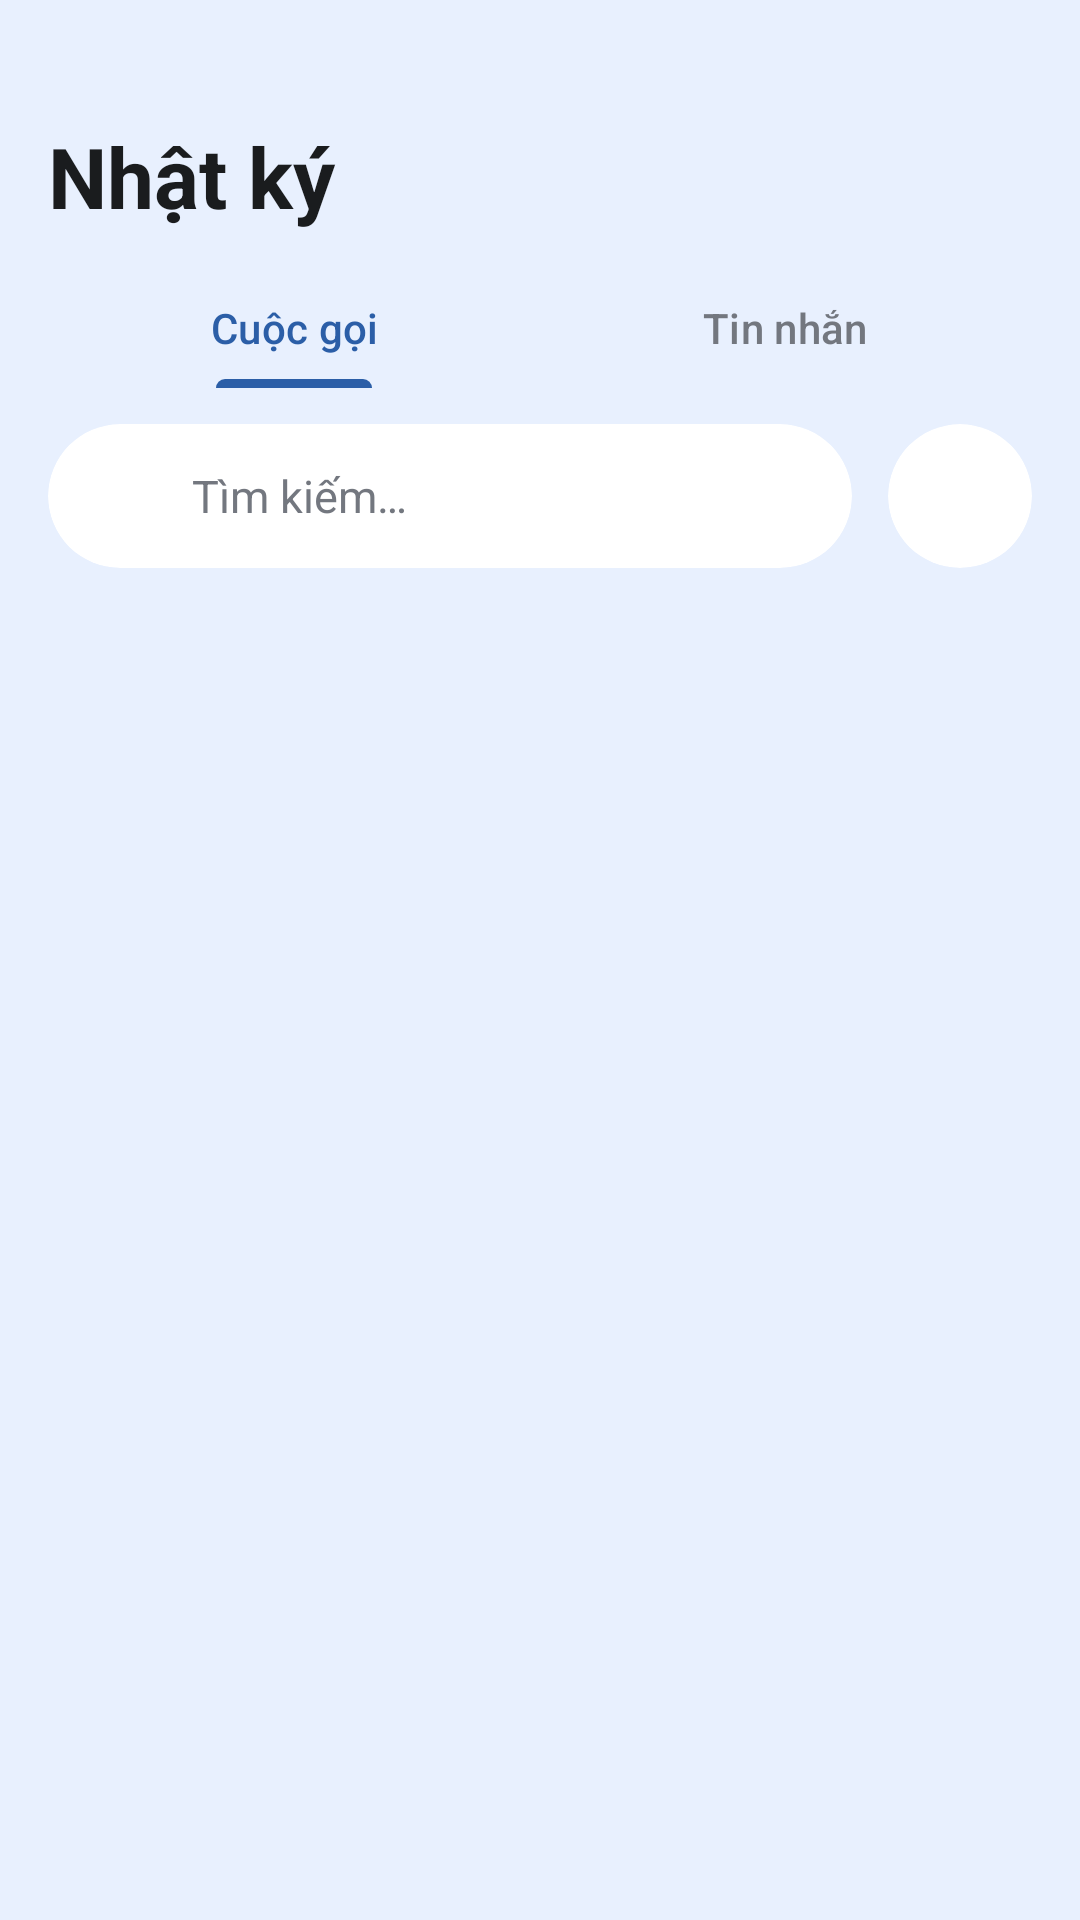

Produce the Android XML layout that renders to this screen, including the resource entries it uses.
<!-- AndroidManifest.xml: application theme Theme.CallBlock -->
<!-- res/layout/fragment_call_log.xml -->
<?xml version="1.0" encoding="utf-8"?>
<LinearLayout xmlns:android="http://schemas.android.com/apk/res/android"
    xmlns:app="http://schemas.android.com/apk/res-auto"
    android:layout_width="match_parent"
    android:layout_height="match_parent"
    android:background="@color/pixel_blue_bg"
    android:orientation="vertical"
    android:padding="16dp">

    
    <TextView
        android:layout_width="match_parent"
        android:layout_height="wrap_content"
        android:layout_marginTop="24dp"
        android:text="@string/call_log_title"
        android:textColor="@color/text_primary"
        android:textSize="28sp"
        android:textStyle="bold" />

    
    <com.google.android.material.tabs.TabLayout
        android:id="@+id/tabLogType"
        android:layout_width="match_parent"
        android:layout_height="40dp"
        android:layout_marginTop="12dp"
        android:background="@android:color/transparent"
        app:tabIndicatorColor="@color/primary"
        app:tabIndicatorHeight="3dp"
        app:tabSelectedTextColor="@color/primary"
        app:tabTextColor="@color/text_muted">

        <com.google.android.material.tabs.TabItem
            android:layout_width="wrap_content"
            android:layout_height="wrap_content"
            android:text="Cuộc gọi" />

        <com.google.android.material.tabs.TabItem
            android:layout_width="wrap_content"
            android:layout_height="wrap_content"
            android:text="Tin nhắn" />
    </com.google.android.material.tabs.TabLayout>

    
    <LinearLayout
        android:layout_width="match_parent"
        android:layout_height="wrap_content"
        android:layout_marginTop="12dp"
        android:gravity="center_vertical"
        android:orientation="horizontal">

        <com.google.android.material.card.MaterialCardView
            android:layout_width="0dp"
            android:layout_height="48dp"
            android:layout_weight="1"
            app:cardBackgroundColor="@color/pixel_card_bg"
            app:cardCornerRadius="24dp"
            app:cardElevation="0dp"
            app:strokeWidth="0dp">

            <LinearLayout
                android:layout_width="match_parent"
                android:layout_height="match_parent"
                android:gravity="center_vertical"
                android:paddingStart="16dp"
                android:paddingEnd="16dp">

                <ImageView
                    android:layout_width="20dp"
                    android:layout_height="20dp"
                    android:src="@drawable/ic_search"
                    app:tint="@color/text_muted" />

                <EditText
                    android:id="@+id/etSearch"
                    android:layout_width="match_parent"
                    android:layout_height="match_parent"
                    android:layout_marginStart="12dp"
                    android:background="@null"
                    android:hint="@string/search_hint"
                    android:inputType="text"
                    android:textColor="@color/text_primary"
                    android:textColorHint="@color/text_muted"
                    android:textSize="15sp" />
            </LinearLayout>
        </com.google.android.material.card.MaterialCardView>

        <com.google.android.material.card.MaterialCardView
            android:id="@+id/btnFilter"
            android:layout_width="48dp"
            android:layout_height="48dp"
            android:layout_marginStart="12dp"
            app:cardBackgroundColor="@color/pixel_card_bg"
            app:cardCornerRadius="24dp"
            app:cardElevation="0dp"
            app:strokeWidth="0dp">

            <ImageView
                android:layout_width="match_parent"
                android:layout_height="match_parent"
                android:padding="12dp"
                android:src="@drawable/ic_filter"
                app:tint="@color/text_primary" />
        </com.google.android.material.card.MaterialCardView>
    </LinearLayout>

    
    <androidx.recyclerview.widget.RecyclerView
        android:id="@+id/rvCallLog"
        android:layout_width="match_parent"
        android:layout_height="0dp"
        android:layout_marginTop="16dp"
        android:layout_weight="1"
        android:clipToPadding="false"
        android:paddingBottom="16dp" />

</LinearLayout>
<!-- resources referenced by this layout -->
<resources>
  <color name="pixel_blue_bg">#E8F0FE</color>
  <color name="pixel_card_bg">#FFFFFF</color>
  <color name="primary">#2B5EA7</color>
  <color name="text_muted">#73777F</color>
  <color name="text_primary">#1A1C1E</color>
  <string name="call_log_title">Nhật ký</string>
  <string name="search_hint">Tìm kiếm…</string>
  <style name="Theme.CallBlock" parent="Base.Theme.CallBlock" />
  <style name="Base.Theme.CallBlock" parent="Theme.Material3.DayNight.NoActionBar">
          
          <item name="colorPrimary">@color/primary</item>
          <item name="colorOnPrimary">@color/on_primary</item>
          <item name="colorPrimaryContainer">@color/primary_container</item>
          <item name="colorOnPrimaryContainer">@color/on_primary_container</item>
          <item name="android:statusBarColor">@color/pixel_blue_bg</item>
          <item name="android:windowLightStatusBar">true</item>
          <item name="android:windowBackground">@color/pixel_blue_bg</item>
      </style>
  <color name="on_primary">#FFFFFF</color>
  <color name="primary_container">#D8E2FF</color>
  <color name="on_primary_container">#001A41</color>
</resources>
